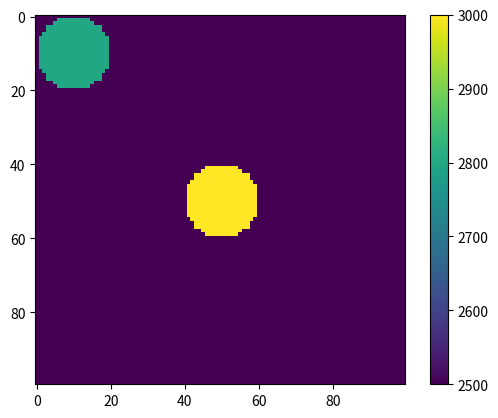

Source code (Python):

import numpy as np
import matplotlib.pyplot as plt

class Model_generator():

    def __init__(self, width, height, dx, dz):
        self.width = width
        self.height = height
        self.dx = dx
        self.dz = dz
        self.nx = width // dx
        self.nz = height //dz

    def circle(self, bc, circle_prop, center, radius):
        """
        circle Provides a medium with  acircle inside it.

        This method generates the known circle model in the FWI studies. 

        Args:
            bc (dict): Background property
            circle (dict): Circle property
            radius (float): radius
            center (array): Center of circle
            
        """
        cx, cz = [center[0]//self.dx, center[1]//self.dz]
        radius = radius// self.dx
        model = {}
        for params in bc:
            model[params] = np.empty((self.nz, self.nx), dtype=np.float32)
            model[params][:, :] = bc[params]

        model = add_circle(model, circle_prop, radius, cx, cz)

        return model

    def add_anomaly(self, model, anomaly, x, z, width, height, type="circle"):
        """
        add_anomaly adds anomaly to the previously created model.

        This mathod add an anomally to the Earth mode that is already createad.

        Args:
            model (dict): The previously created model. 
            anomaly (dict): The properties of the anomaly
            x ([type]): x-location of the anomaly
            z ([type]): z-location of the anomaly
            width ([type]): Width of the anomaly
            height ([type]): Height of the anomaly
            type (str, optional): The shape of the anomaly. Defaults to "circle".

        Returns:
            model (dict): The new model.
        """

        if type in ["circle", "Circle"]:
            r = (height // 2)/self.dx
            model = add_circle(model, anomaly, r, x//self.dx, z//self.dz)

        return model

def add_circle (model, circle_prop, r, cx, cz):
    """
    add_circle [summary]

    [extended_summary]

    Args:
        model (dict): Already created model.
        circle_prop (dict): Property of the circle.
        r (int): Radius of the circle 
        cx (int): x_location of the center
        cz (int): z-location of the center

    Returns:
        model(dict): Return the model.
    """
    [nz, nx] = model[list(model.keys())[0]].shape

    for i in range(nz):
        for j in range(nx):
            if (i-cz)**2+(j-cx)**2 < r ** 2:
                for params in model:
                    model[params][i, j] = circle_prop[params]

    return model
        

if __name__ == "__main__":
    Model = Model_generator(1000, 1000, 10, 10)
    model = Model.circle({"vp":2500}, {'vp': 3000}, [500,500], 100)

    model = Model.add_anomaly(model, {'vp':2800}, 100, 100, 100, 200)

    fig = plt.figure()
    im = plt.imshow(model['vp'])
    fig.colorbar(im)
    plt.show()